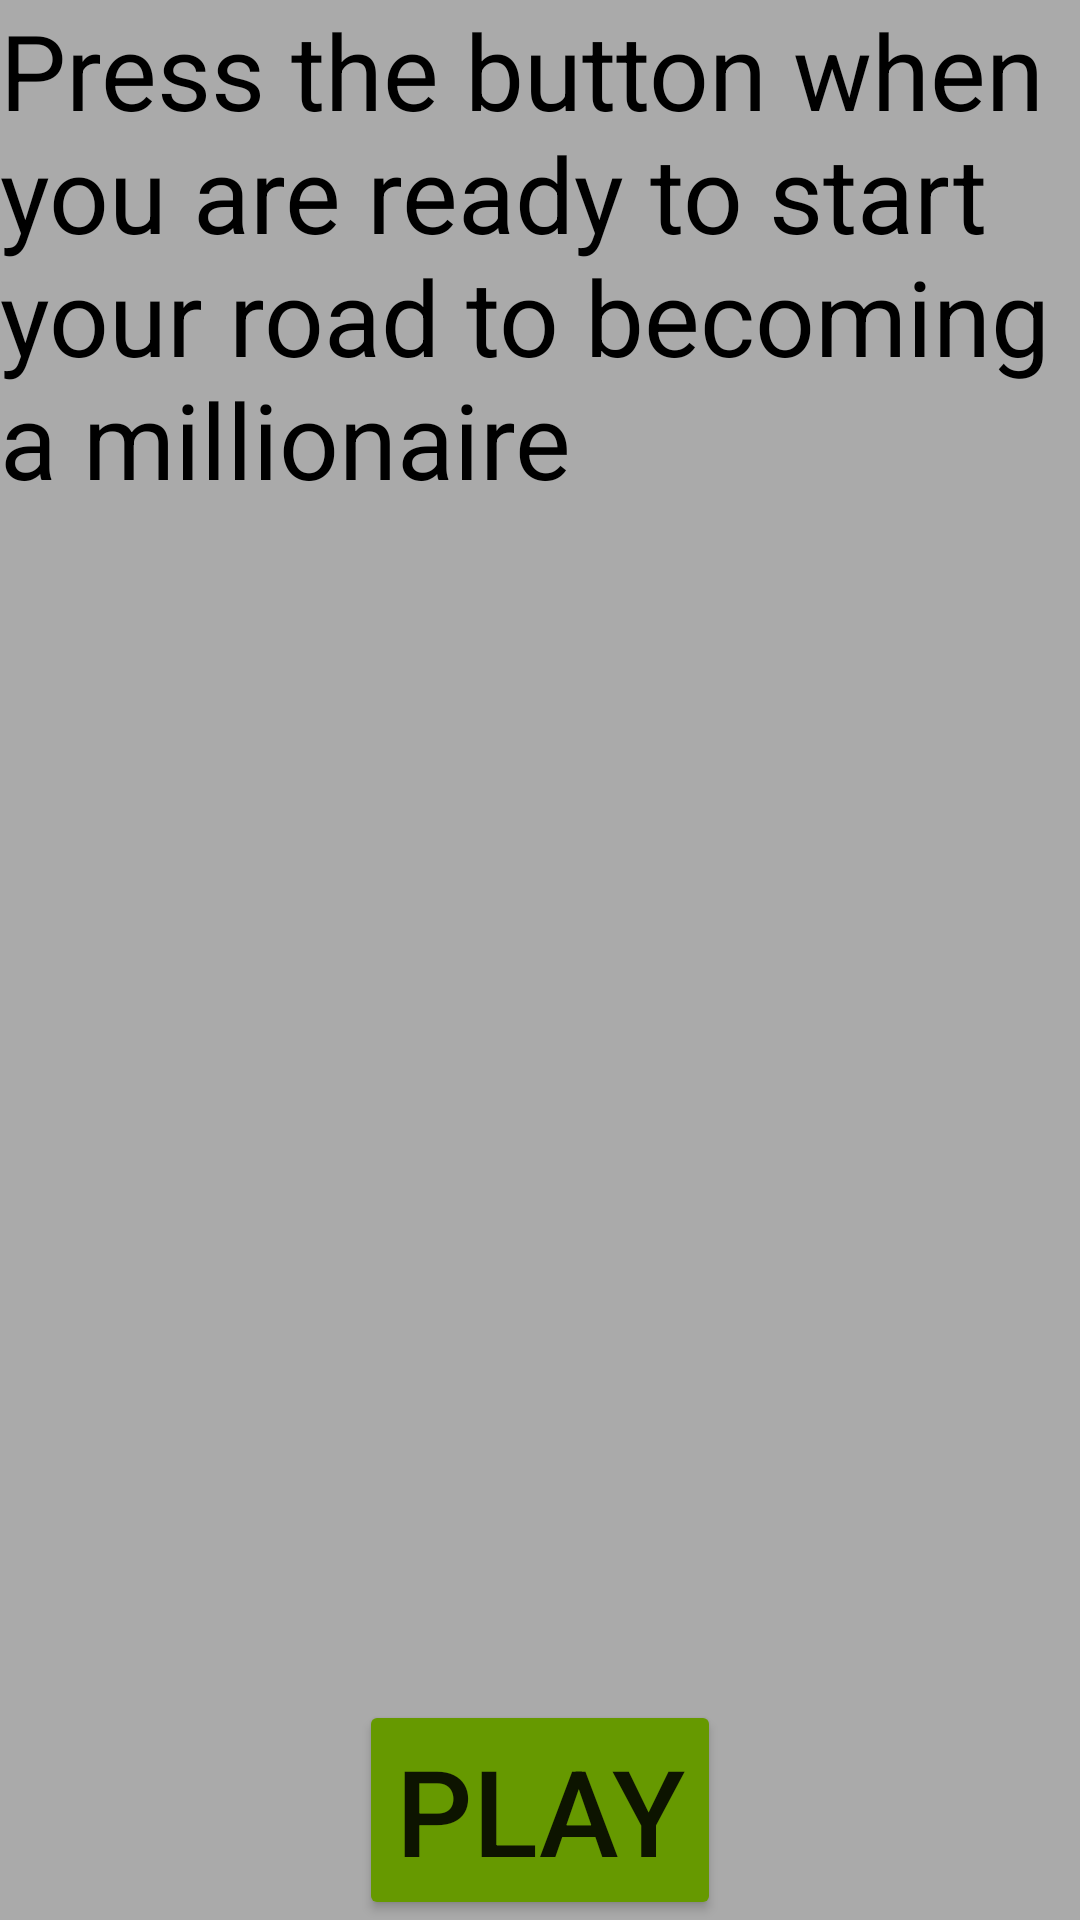

Write the Android layout XML for this screen, with the resource values it uses.
<!-- AndroidManifest.xml: application theme Theme.HW5QuizApp -->
<!-- res/layout/fragment_homescreen.xml -->
<?xml version="1.0" encoding="utf-8"?>
<FrameLayout xmlns:android="http://schemas.android.com/apk/res/android"
    xmlns:tools="http://schemas.android.com/tools"
    android:layout_width="match_parent"
    android:layout_height="match_parent"
    android:background="@android:color/darker_gray"
    tools:context=".Fragments.FragmentHomescreen">

    
    <TextView
        android:layout_width="match_parent"
        android:layout_height="match_parent"
        android:gravity="top"
        android:text="Press the button when you are ready to start your road to becoming a millionaire"
        android:textColor="@color/black"
        android:textSize="35sp" />

    <LinearLayout
        android:layout_width="match_parent"
        android:layout_height="wrap_content"
        android:layout_gravity="bottom"
        android:gravity="center">

        <Button
            android:id="@+id/Btn1"
            android:layout_width="wrap_content"
            android:layout_height="wrap_content"
            android:text="play"
            android:textSize="40dp"
            android:backgroundTint="@android:color/holo_green_dark"/>
    </LinearLayout>

</FrameLayout>
<!-- resources referenced by this layout -->
<resources>
  <style name="Theme.HW5QuizApp" parent="Theme.MaterialComponents.DayNight.DarkActionBar">
          
          <item name="colorPrimary">@color/purple_500</item>
          <item name="colorPrimaryVariant">@color/purple_700</item>
          <item name="colorOnPrimary">@color/white</item>
          
          <item name="colorSecondary">@color/teal_200</item>
          <item name="colorSecondaryVariant">@color/teal_700</item>
          <item name="colorOnSecondary">@color/black</item>
          
          <item name="android:statusBarColor">?attr/colorPrimaryVariant</item>
          
      </style>
  <!-- not gathered from this repository: default colours our renderer supplied (Android Studio template values) -->
  <color name="purple_500">#FF6200EE</color>
  <color name="purple_700">#FF3700B3</color>
  <color name="teal_200">#FF03DAC5</color>
  <color name="teal_700">#FF018786</color>
  <color name="black">#FF000000</color>
  <color name="white">#FFFFFFFF</color>
</resources>
